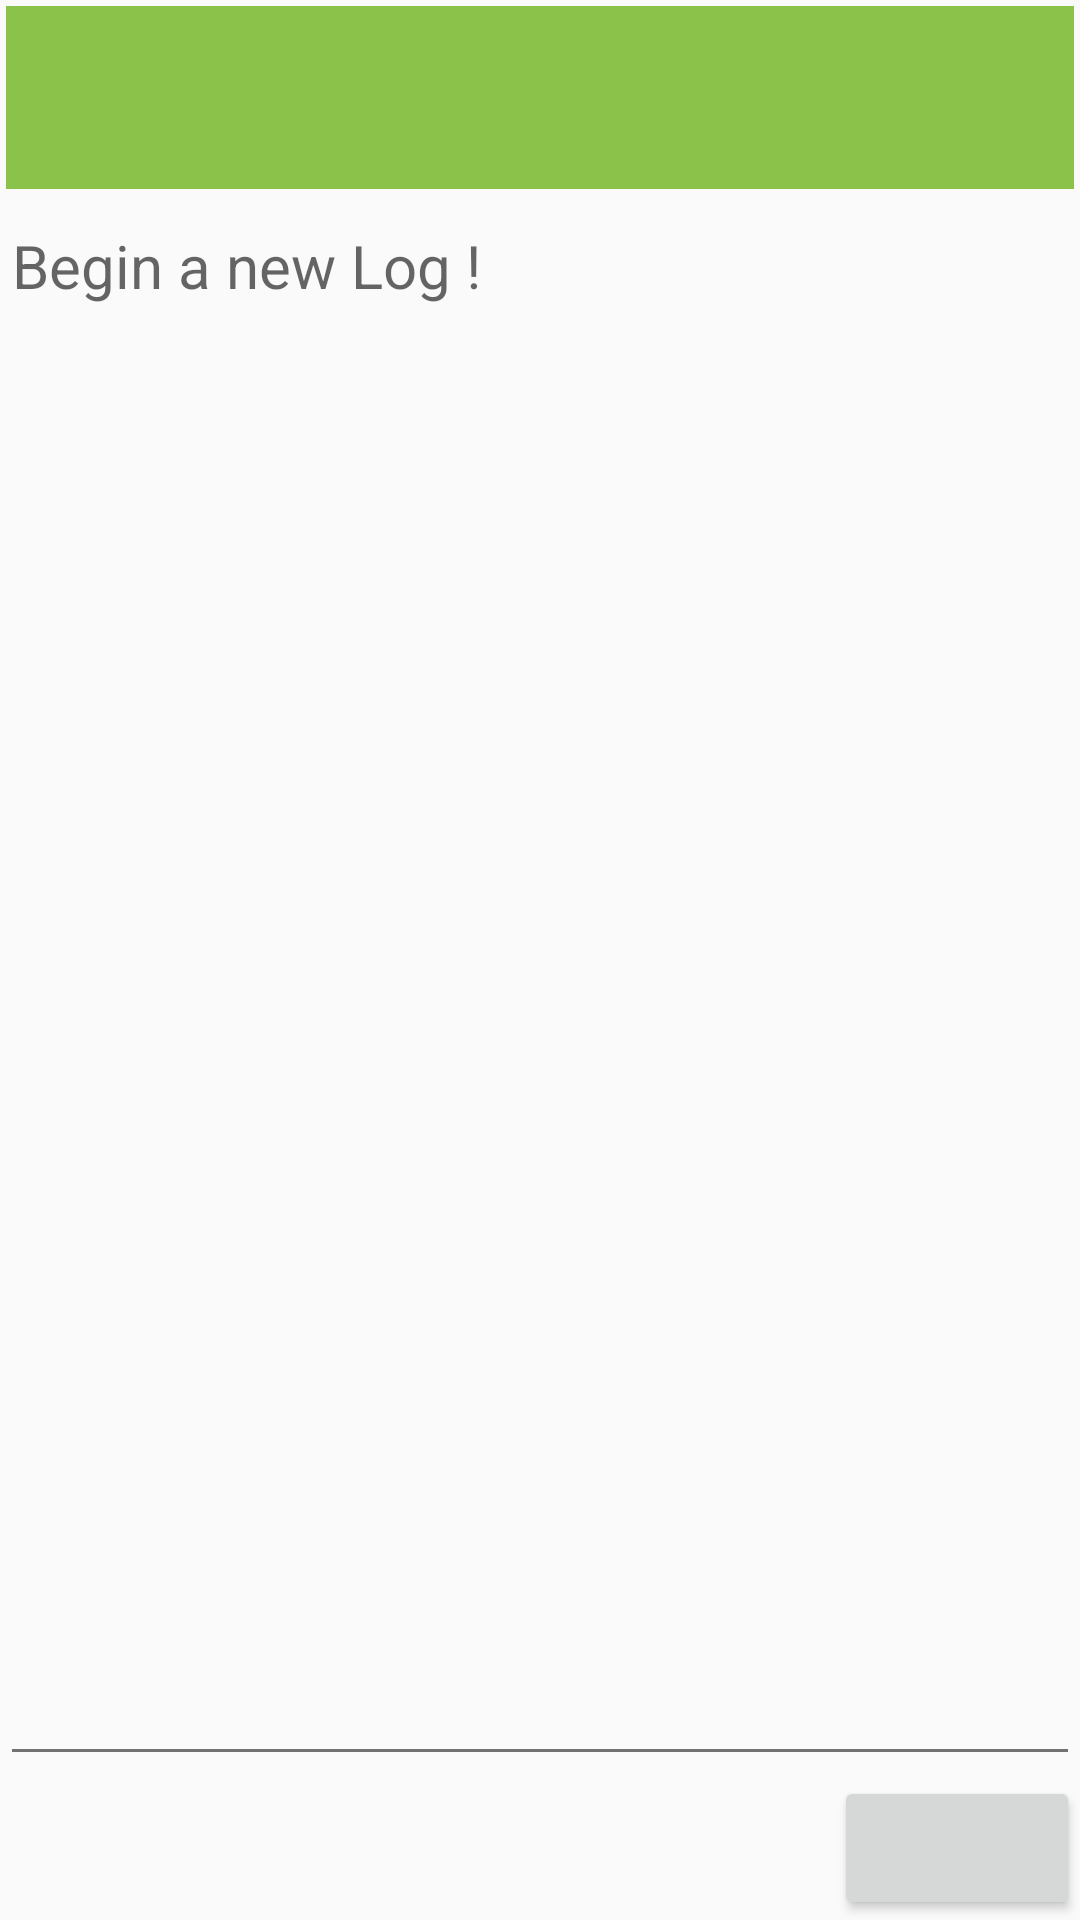

Here is an Android app screen rendered from its layout file. Give the layout XML and the strings, colors and styles it references.
<!-- AndroidManifest.xml: application theme AppTheme -->
<!-- res/layout/editor_main.xml -->
<?xml version="1.0" encoding="utf-8"?>
<LinearLayout xmlns:android="http://schemas.android.com/apk/res/android"
    android:orientation="vertical" android:layout_width="match_parent"
    android:layout_height="match_parent">

    <TextView
        android:layout_width="match_parent"
        android:layout_height="61dp"
        android:id="@+id/todayView"
        android:textColor="@color/title_text"
        android:textSize="25sp"
        android:clickable="false"
        android:background="@color/accent"
        android:layout_margin="2dp"/>


    <EditText
        android:layout_width="match_parent"
        android:layout_height="match_parent"
        android:textColor="@color/primary_text"
        android:textSize="20sp"
        android:id="@+id/editor_main"
        android:gravity="start"
        android:layout_weight="1"
        android:hint="Begin a new Log !"/>

    <Button
        android:layout_width="82dp"
        android:layout_height="wrap_content"
        android:text=" "
        android:id="@+id/btnvoice"
        android:layout_gravity="right" />

</LinearLayout>
<!-- resources referenced by this layout -->
<resources>
  <color name="accent">#8bc34a</color>
  <color name="primary_text">#212121</color>
  <color name="title_text">#FFFFFF</color>
  <style name="AppTheme" parent="android:Theme.Holo.Light.DarkActionBar" />
</resources>
